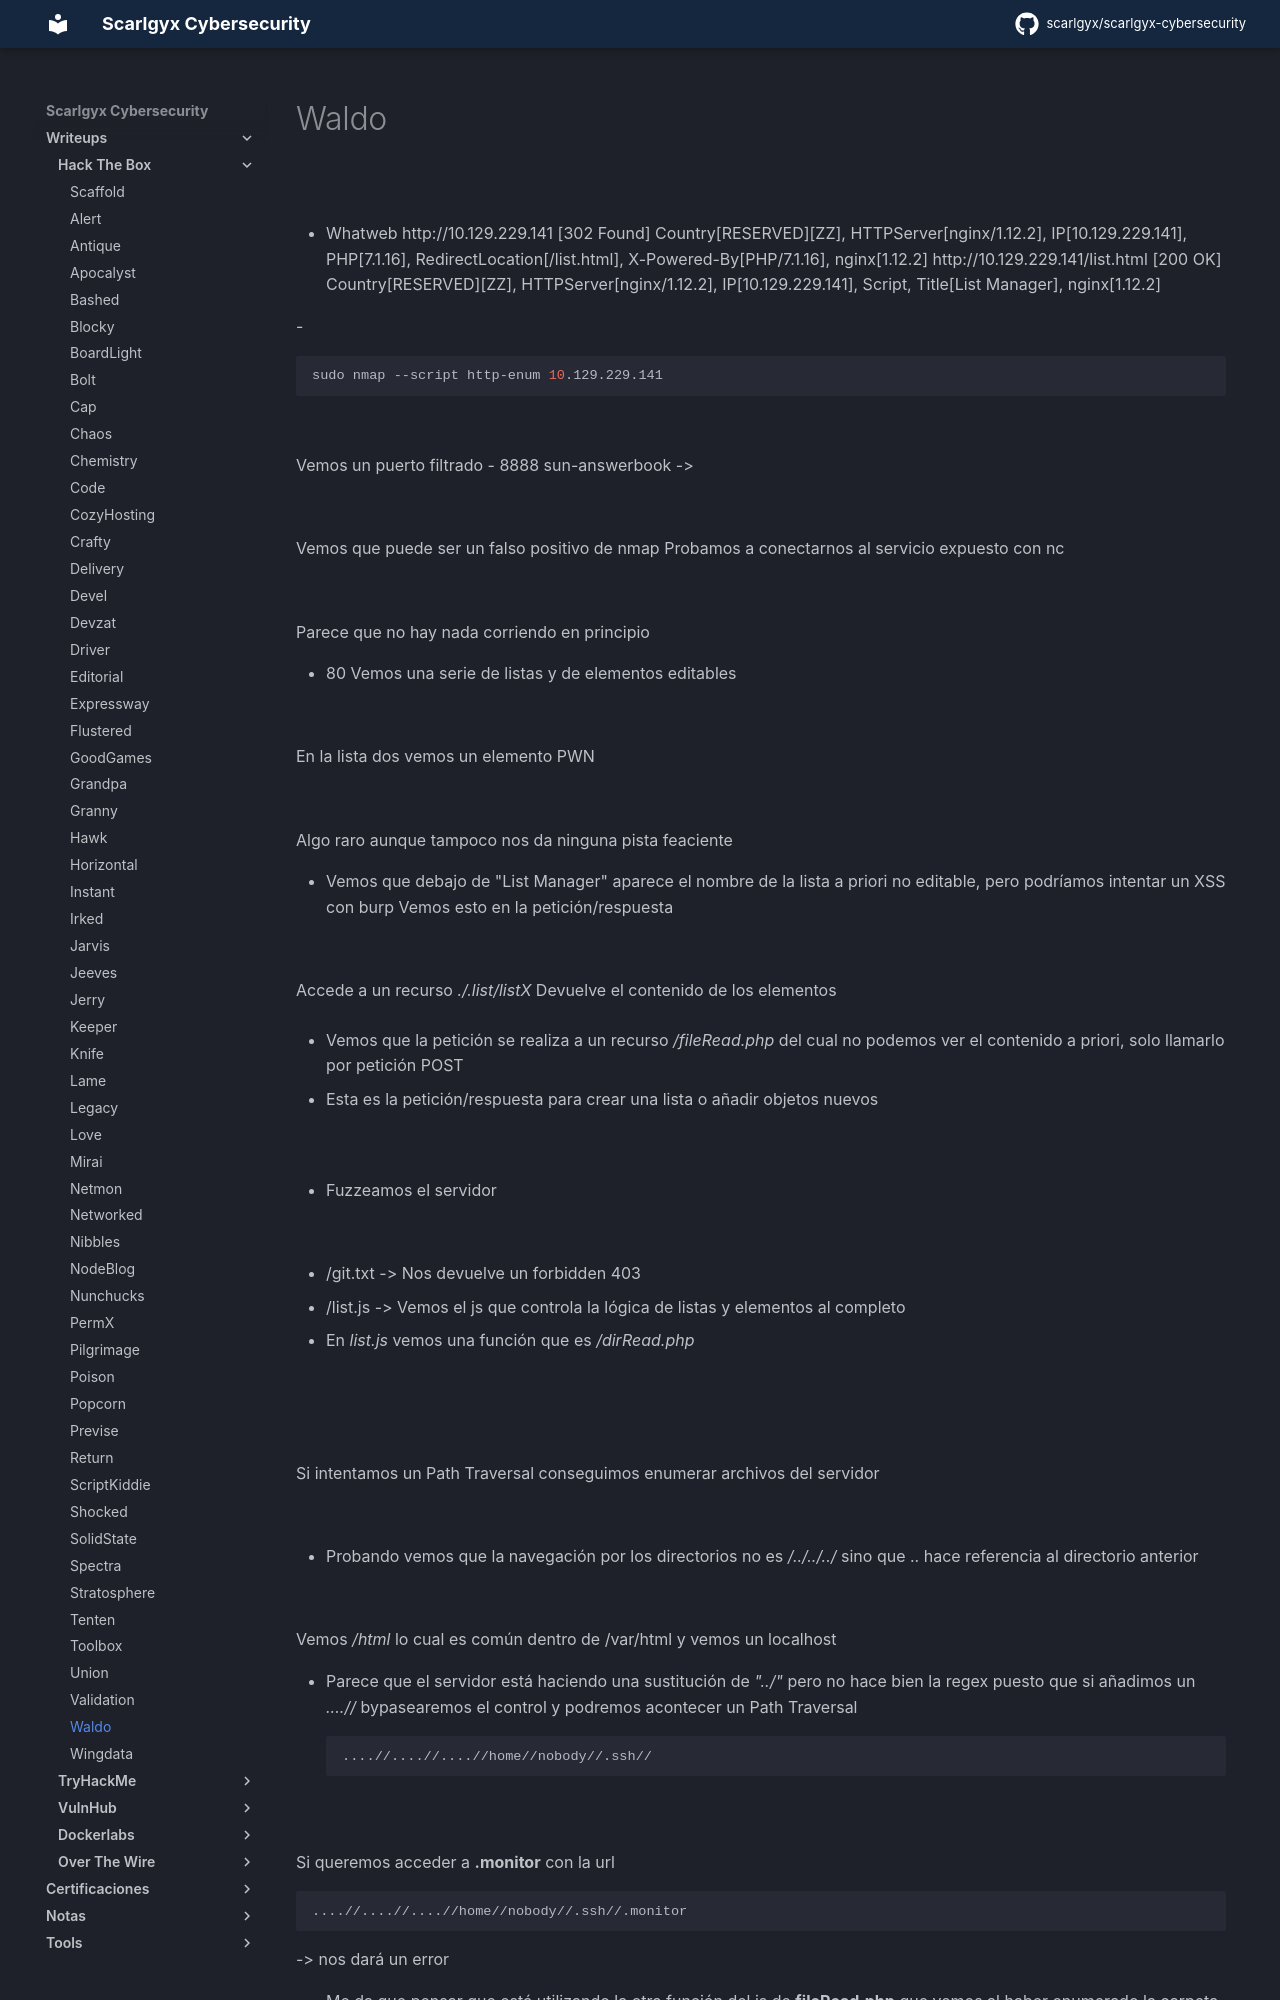

repository: scarlgyx/scarlgyx-cybersecurity · page: writeups/hackthebox/waldo/index.html · generator: mkdocs

# Waldo

![](../../assets/img/Pasted_image_20260907184158.png)

- Whatweb
http://10.129.229.141 [302 Found] Country[RESERVED][ZZ], HTTPServer[nginx/1.12.2], IP[10.129.229.141], PHP[7.1.16], RedirectLocation[/list.html], X-Powered-By[PHP/7.1.16], nginx[1.12.2]
http://10.129.229.141/list.html [200 OK] Country[RESERVED][ZZ], HTTPServer[nginx/1.12.2], IP[10.129.229.141], Script, Title[List Manager], nginx[1.12.2]

-
```bash
sudo nmap --script http-enum 10.129.229.141
```

![](../../assets/img/Pasted_image_20260907184827.png)

Vemos un puerto filtrado
- 8888 sun-answerbook ->

![](../../assets/img/Pasted_image_20260907185019.png)

Vemos que puede ser un falso positivo de nmap
Probamos a conectarnos al servicio expuesto con nc

![](../../assets/img/Pasted_image_20260907185418.png)

Parece que no hay nada corriendo en principio

- 80
Vemos una serie de listas y de elementos editables

![](../../assets/img/Pasted_image_20260907185449.png)

En la lista dos vemos un elemento PWN

![](../../assets/img/Pasted_image_20260907185702.png)

Algo raro aunque tampoco nos da ninguna pista feaciente

- Vemos que debajo de "List Manager" aparece el nombre de la lista a priori no editable, pero podríamos intentar un XSS con burp
Vemos esto en la petición/respuesta

![](../../assets/img/Pasted_image_20260907235805.png)

Accede a un recurso *./.list/listX*
Devuelve el contenido de los elementos

- Vemos que la petición se realiza a un recurso */fileRead.php* del cual no podemos ver el contenido a priori, solo llamarlo por petición POST

- Esta es la petición/respuesta para crear una lista o añadir objetos nuevos

![](../../assets/img/Pasted_image_20260908000726.png)

- Fuzzeamos el servidor

![](../../assets/img/Pasted_image_20260908001341.png)

- /git.txt -> Nos devuelve un forbidden 403
- /list.js -> Vemos el js que controla la lógica de listas y elementos al completo

- En *list.js* vemos una función que es */dirRead.php*

![](../../assets/img/Pasted_image_20260908004325.png)

![](../../assets/img/Pasted_image_20260908002228.png)

Si intentamos un Path Traversal conseguimos enumerar archivos del servidor

![](../../assets/img/Pasted_image_20260908002309.png)

- Probando vemos que la navegación por los directorios no es */../../../* sino que .. hace referencia al directorio anterior

![](../../assets/img/Pasted_image_20260908002728.png)

Vemos */html* lo cual es común dentro de /var/html y vemos un localhost

- Parece que el servidor está haciendo una sustitución de *"../"* pero no hace bien la regex puesto que si añadimos un *....//* bypasearemos el control y podremos acontecer un Path Traversal
```bash
....//....//....//home//nobody//.ssh//
```

![](../../assets/img/Pasted_image_20260908004052.png)
